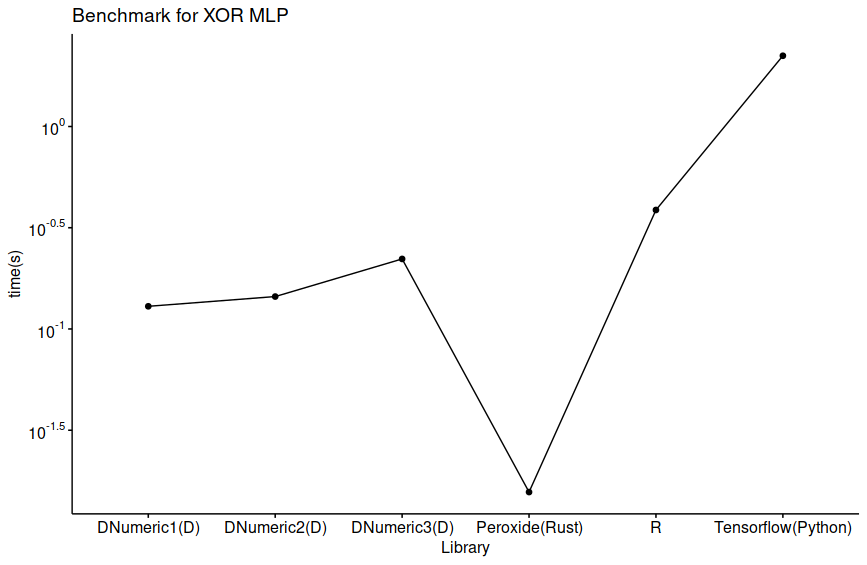

The data file committed next to this chart (first rows):
command, mean, stddev, user, system, min, max
./HW_reboot2/hw_reboot2, 0.1294, 0.002678, 0.1268, 0.002064, 0.1249, 0.1354
./HW_reboot/hw_reboot, 0.1446, 0.003031, 0.142, 0.001969, 0.1401, 0.15
./HW2/hw2, 0.2217, 0.003963, 0.2192, 0.001409, 0.2153, 0.2269
Rscript mlp.R, 0.3869, 0.00252, 0.3691, 0.01822, 0.3828, 0.3902
./hw_peroxide/target/release/hw_peroxide, 0.01565, 0.000762, 0.01478, 0.001033, 0.01372, 0.01744
python3 hw_tensorflow/tf.py, 2.235, 0.02697, 2.69, 0.3024, 2.205, 2.297
